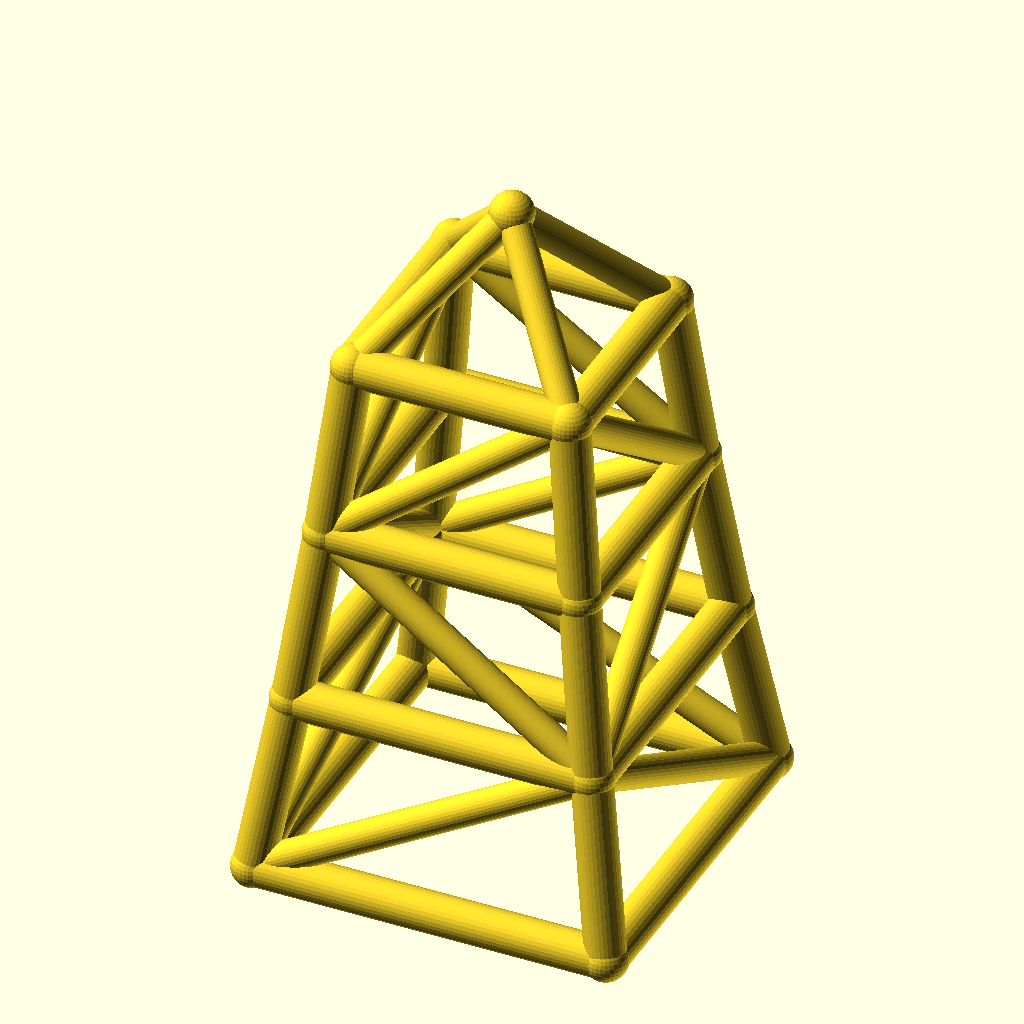
Cell 1: rendered with the file's own defaults.
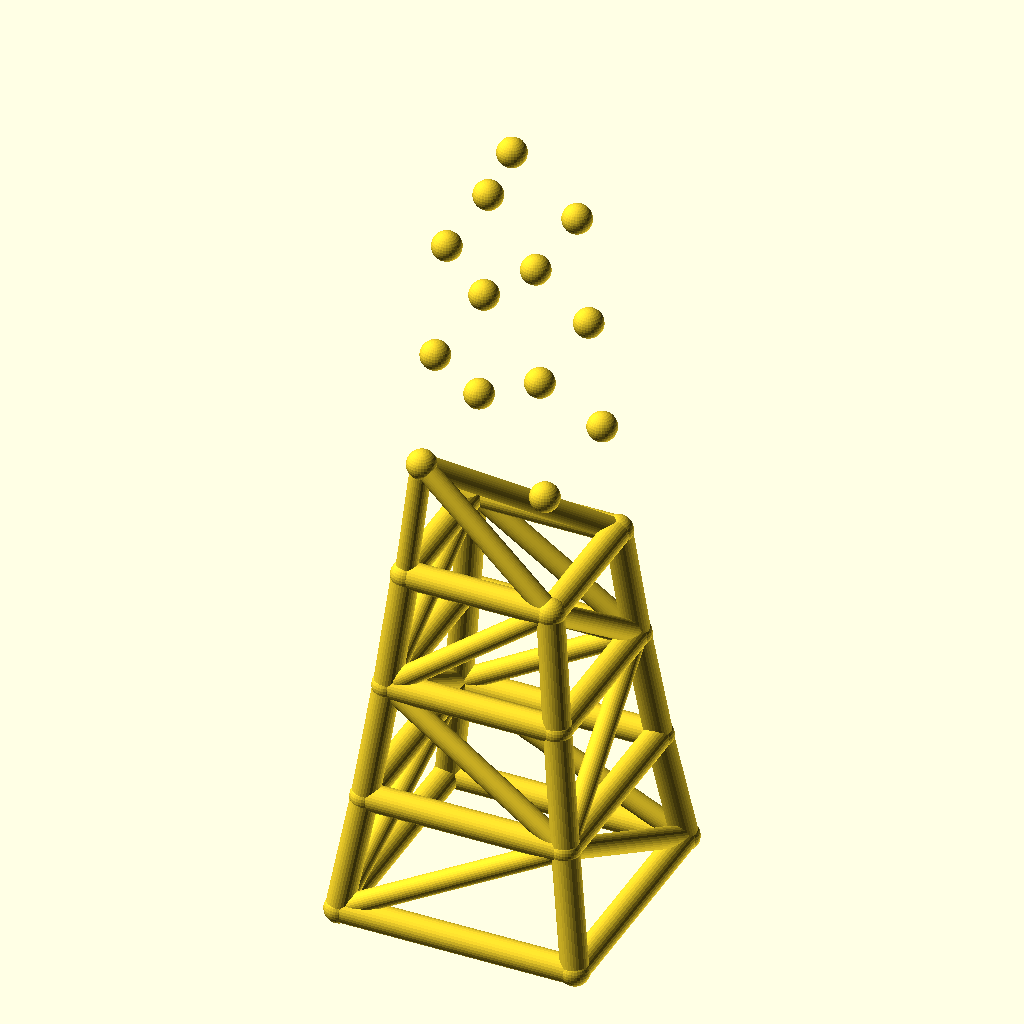
Cell 2 — levels set to 6, the other parameters unchanged.
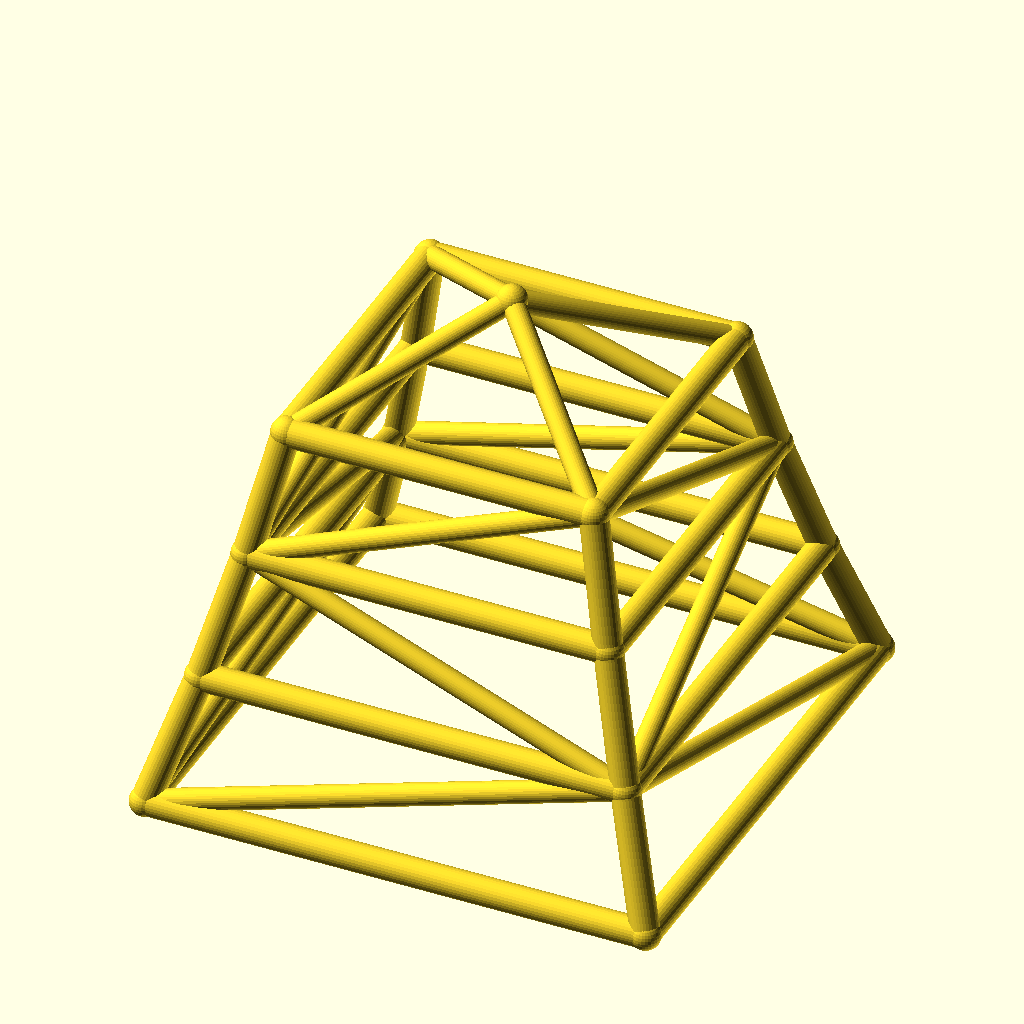
Cell 3 — base_w set to 160, the other parameters unchanged.
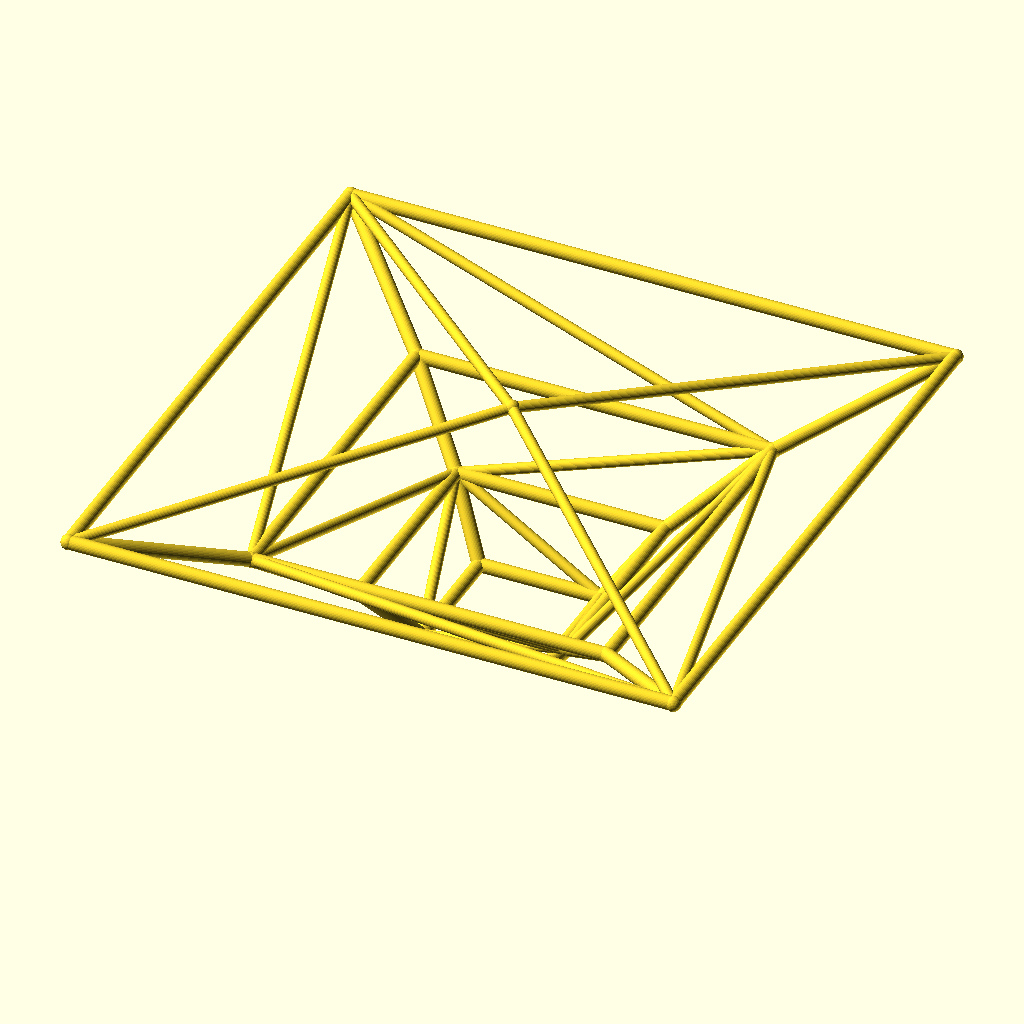
Cell 4 — taper set to 1.7, the other parameters unchanged.
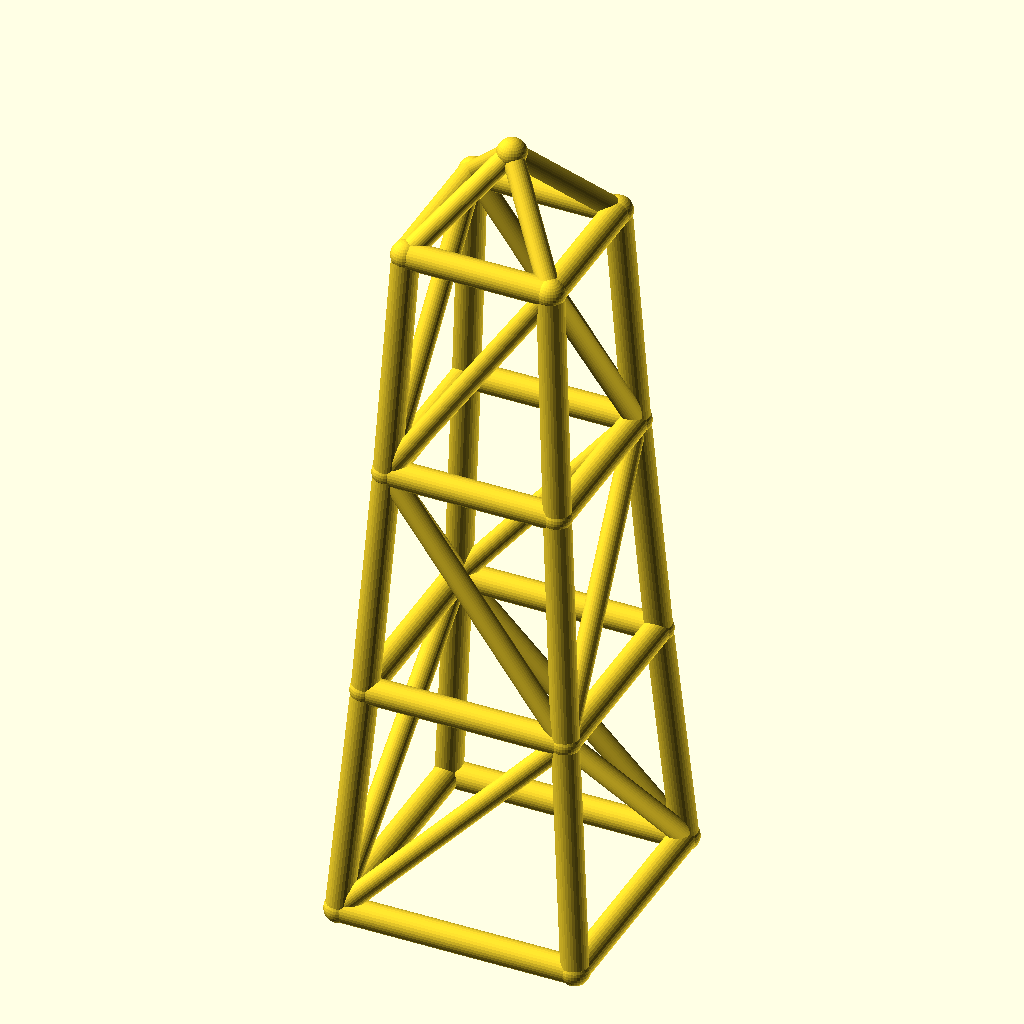
Cell 5 — level_h set to 80, the other parameters unchanged.
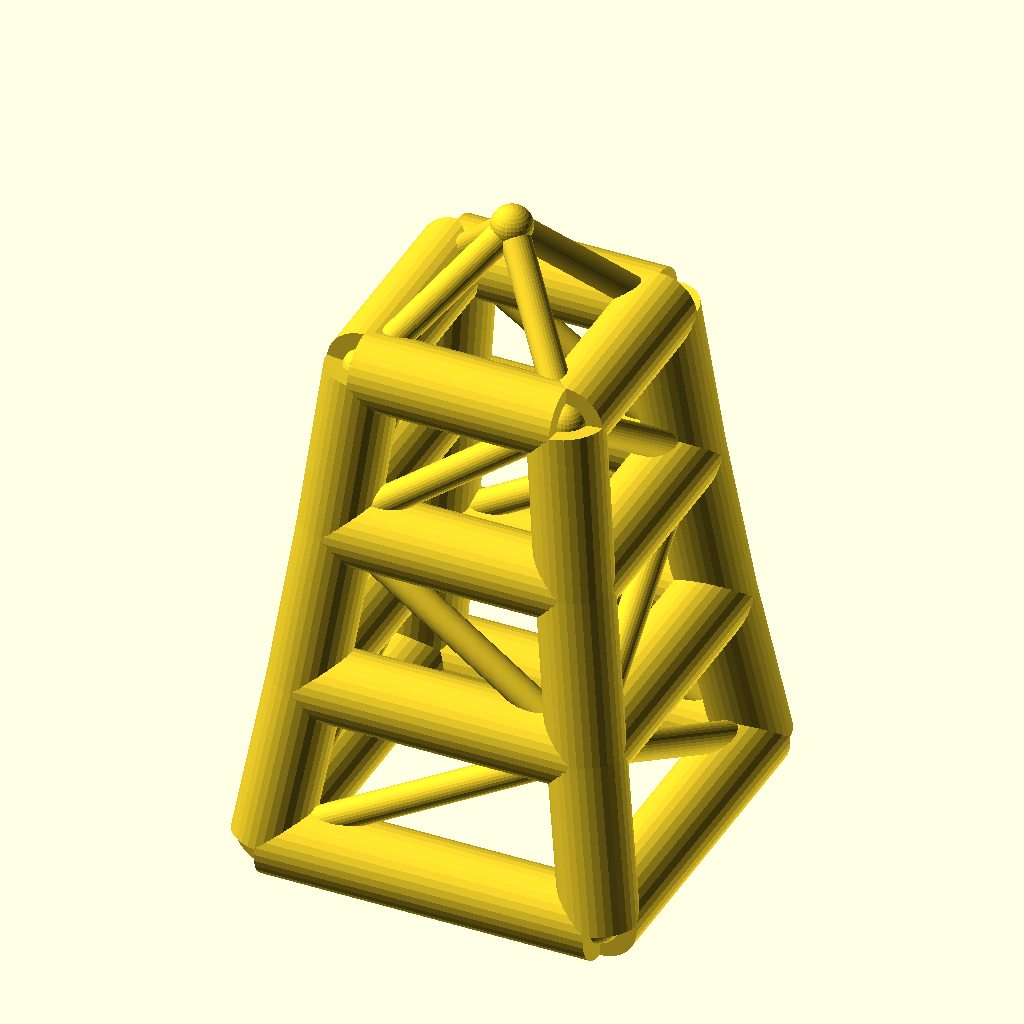
Cell 6: leg_r = 9 (everything else at default).
The same orthographic view direction (rotation 55°, 0°, 25°; colour scheme Cornfield) for every cell, with the view re-fitted per cell, so scale and position can differ between cells.
The OpenSCAD source (optional_data/data/wire2/masttowers/scene_0110.scad):
$fn = 32;

// ----------------------------------------------------------------------
// Tapered four-leg tower: 3 levels, base 80 mm, taper 0.85 per level
// ----------------------------------------------------------------------

// --- parameters (mm) ---
levels = 3;               // number of tower levels
base_w = 80;              // bottom ring width (X and Y)
taper = 0.85;             // ring width multiplier per level
level_h = 40;             // height of one level
leg_r = 4.5;              // leg / ring member radius
brace_r = 3.5;            // diagonal brace radius
joint_r = 4.9;            // joint ball radius
crown_h = 30;             // crown mast height above the top ring
fit_tol = 0.05;           // declared fit tolerance (prompt contract)
free_tol = 0.3;           // declared free tolerance (prompt contract)

bbox_x = base_w + 2 * joint_r;  // overall X, joints included
bbox_y = base_w + 2 * joint_r;  // overall Y, joints included
bbox_z = levels * level_h + crown_h + 2 * joint_r;  // overall Z, joints included
leg_d = 2 * leg_r;  // leg / ring stock diameter
brace_d = 2 * brace_r;  // brace stock diameter
joint_d = 2 * joint_r;  // joint ball diameter
top_w = base_w * pow(taper, levels);  // width of the top ring
nodes = concat([for (lvl = [0 : levels], sx = [-1, 1], sy = [-1, 1]) [sx * base_w * pow(taper, lvl) / 2, sy * base_w * pow(taper, lvl) / 2, lvl * level_h]], [[0, 0, levels * level_h + crown_h]]);

module member(a, b, r) {
  /* round stock from joint a to joint b, ends buried in the joint balls */
  d = b - a;
  length = norm(d);
  translate(a) rotate([0, acos(d[2] / length), atan2(d[1], d[0])])
    cylinder(h = length, r = r);
}

module joint(p, r) {
  /* ball at the joint centre, fatter than every member meeting there */
  translate(p) sphere(r = r);
}

/* members - each call is one graph edge */
member(nodes[0], nodes[4], leg_r);
member(nodes[1], nodes[5], leg_r);
member(nodes[2], nodes[6], leg_r);
member(nodes[3], nodes[7], leg_r);
member(nodes[4], nodes[8], leg_r);
member(nodes[5], nodes[9], leg_r);
member(nodes[6], nodes[10], leg_r);
member(nodes[7], nodes[11], leg_r);
member(nodes[8], nodes[12], leg_r);
member(nodes[9], nodes[13], leg_r);
member(nodes[10], nodes[14], leg_r);
member(nodes[11], nodes[15], leg_r);
member(nodes[0], nodes[1], leg_r);
member(nodes[2], nodes[3], leg_r);
member(nodes[0], nodes[2], leg_r);
member(nodes[1], nodes[3], leg_r);
member(nodes[4], nodes[5], leg_r);
member(nodes[6], nodes[7], leg_r);
member(nodes[4], nodes[6], leg_r);
member(nodes[5], nodes[7], leg_r);
member(nodes[8], nodes[9], leg_r);
member(nodes[10], nodes[11], leg_r);
member(nodes[8], nodes[10], leg_r);
member(nodes[9], nodes[11], leg_r);
member(nodes[12], nodes[13], leg_r);
member(nodes[14], nodes[15], leg_r);
member(nodes[12], nodes[14], leg_r);
member(nodes[13], nodes[15], leg_r);
member(nodes[0], nodes[5], brace_r);
member(nodes[3], nodes[6], brace_r);
member(nodes[0], nodes[6], brace_r);
member(nodes[3], nodes[5], brace_r);
member(nodes[5], nodes[8], brace_r);
member(nodes[6], nodes[11], brace_r);
member(nodes[6], nodes[8], brace_r);
member(nodes[5], nodes[11], brace_r);
member(nodes[8], nodes[13], brace_r);
member(nodes[11], nodes[14], brace_r);
member(nodes[8], nodes[14], brace_r);
member(nodes[11], nodes[13], brace_r);
member(nodes[12], nodes[16], brace_r);
member(nodes[13], nodes[16], brace_r);
member(nodes[14], nodes[16], brace_r);
member(nodes[15], nodes[16], brace_r);

/* joint balls */
for (p = nodes) joint(p, joint_r);
Customizer parameters (derived from the source; name, type, default, range or options):
levels: number, default 3
base_w: number, default 80
taper: number, default 0.85
level_h: number, default 40
leg_r: number, default 4.5
brace_r: number, default 3.5
joint_r: number, default 4.9
crown_h: number, default 30
fit_tol: number, default 0.05
free_tol: number, default 0.3
